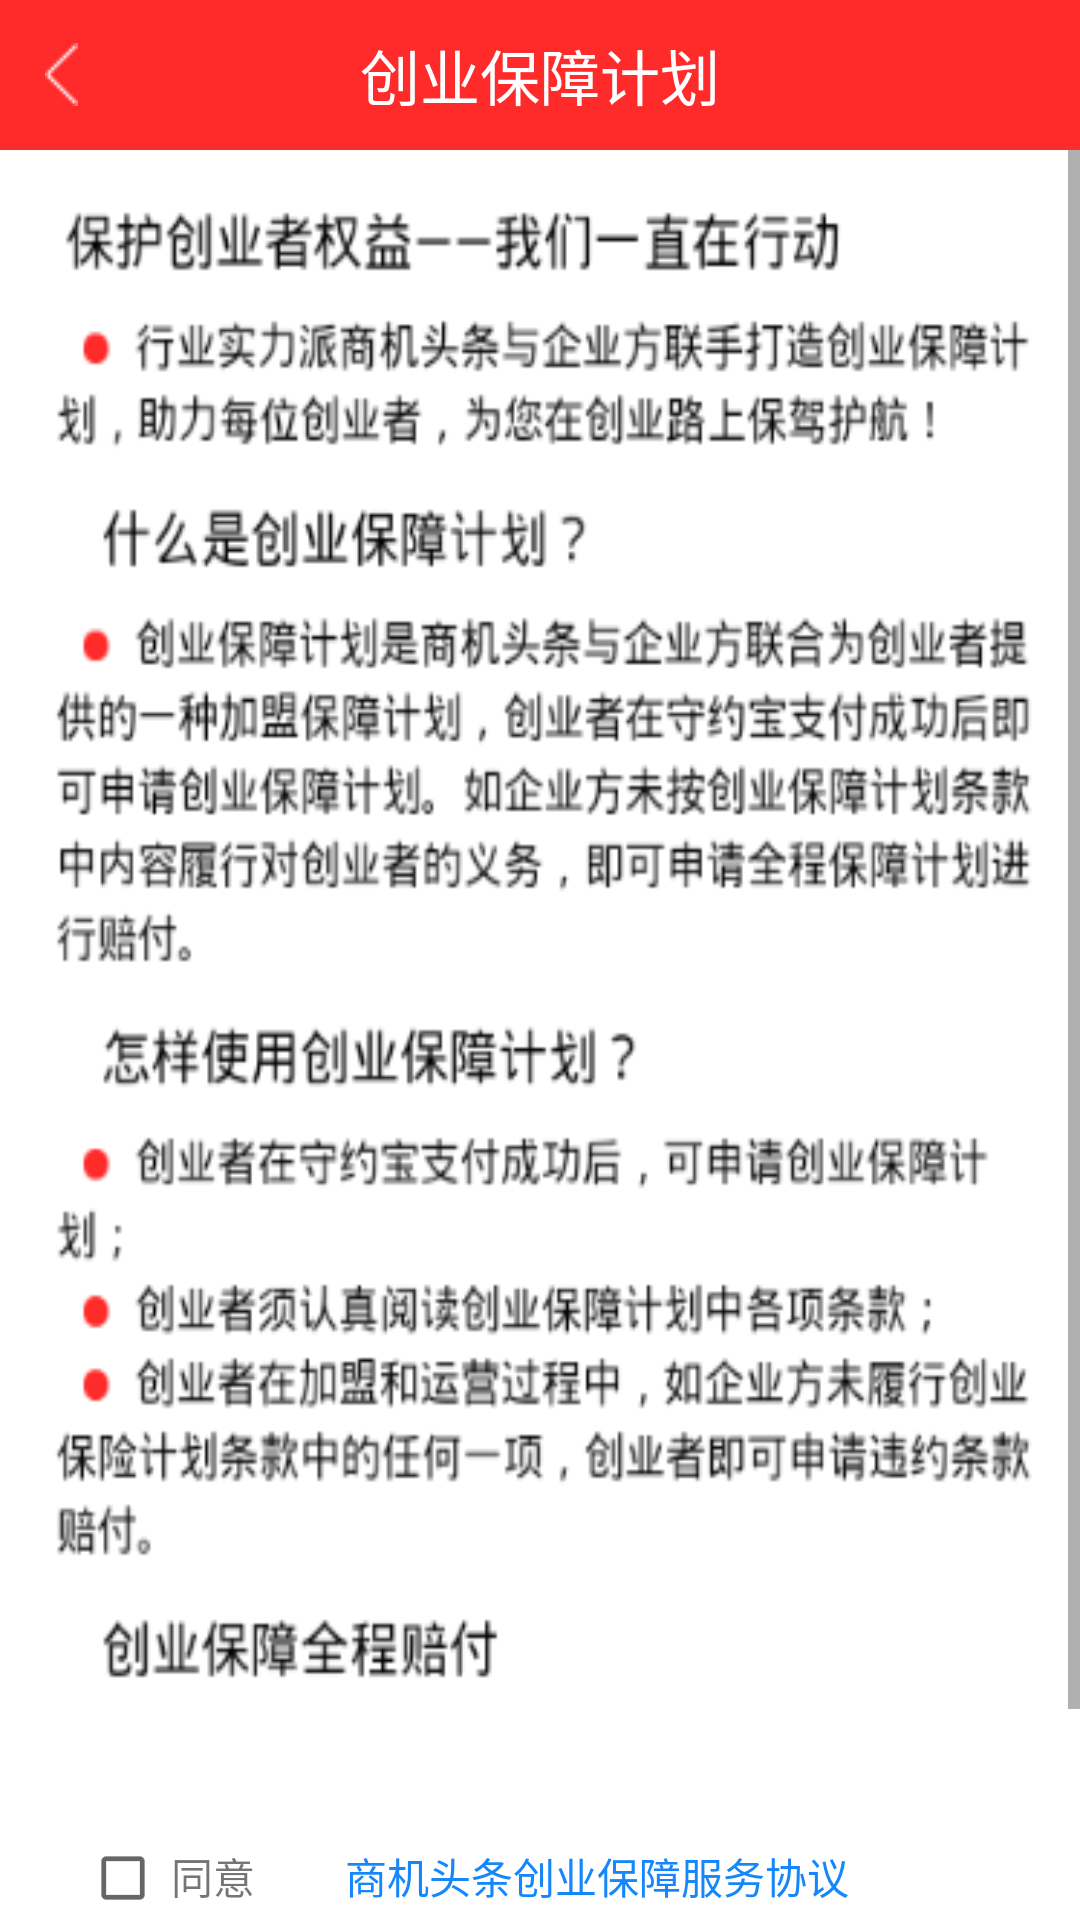

Reconstruct the res/layout file that produces this screen, plus the resources it refers to.
<!-- AndroidManifest.xml: application theme Theme -->
<!-- res/layout/activity_jihua.xml -->
<?xml version="1.0" encoding="utf-8"?>
<LinearLayout xmlns:android="http://schemas.android.com/apk/res/android"
    android:layout_width="match_parent"
    android:layout_height="match_parent"
    android:orientation="vertical"
    android:background="#ffffff">
    <RelativeLayout
        android:layout_width="match_parent"
        android:layout_height="50dp"
        android:background="#FF2B2B">
        <ImageView
            android:id="@+id/jihua_fan"
            android:layout_width="wrap_content"
            android:layout_height="wrap_content"
            android:layout_centerVertical="true"
            android:layout_marginLeft="15dp"
            android:src="@drawable/fanhui"/>
        <TextView
            android:layout_width="wrap_content"
            android:layout_height="wrap_content"
            android:textColor="#ffffff"
            android:layout_centerInParent="true"
            android:textSize="20sp"
            android:text="创业保障计划"/>
    </RelativeLayout>
   <ScrollView
       android:layout_width="match_parent"
       android:layout_height="match_parent">
    <LinearLayout
        android:layout_width="match_parent"
        android:layout_height="match_parent"
        android:orientation="vertical"
        android:background="#ffffff">
   <ImageView
       android:layout_marginTop="20dp"
       android:layout_width="match_parent"
       android:scaleType="fitXY"
       android:layout_height="540dp"
       android:src="@drawable/jihua"/>
    <LinearLayout
        android:layout_width="match_parent"
        android:layout_height="wrap_content"
        android:orientation="horizontal">
        <CheckBox
            android:layout_marginLeft="25dp"
            android:layout_width="wrap_content"
            android:layout_height="wrap_content"
            android:scaleX="0.8"
            android:scaleY="0.8"/>
        <TextView
            android:layout_width="wrap_content"
            android:layout_height="wrap_content"
            android:text="同意"/>
        <TextView
            android:layout_marginLeft="30dp"
            android:textColor="#1587FA"
            android:layout_width="match_parent"
            android:layout_height="wrap_content"
            android:text="商机头条创业保障服务协议"/>
    </LinearLayout>
   <Button
       android:id="@+id/shenqing"
       android:layout_marginTop="30dp"
       android:layout_width="match_parent"
       android:layout_height="wrap_content"
       android:textColor="#ffffff"
       android:text="申请创业保险"
       android:background="#FF5656"/>
    </LinearLayout>
   </ScrollView>
</LinearLayout>
<!-- resources referenced by this layout -->
<resources>
  <!-- drawable fanhui: png bitmap (drawable, 170 bytes) -->
  <!-- drawable jihua: png bitmap (drawable, 28238 bytes) -->
  <style name="Theme" parent="Theme.AppCompat.DayNight.NoActionBar">
          
          <item name="colorPrimary">@color/colorPrimary</item>
          <item name="colorPrimaryDark">@color/colorPrimaryDark</item>
          <item name="colorAccent">@color/colorAccent</item>
      </style>
  <!-- not gathered from this repository: default colours our renderer supplied (Android Studio template values) -->
  <color name="colorPrimary">#FF6200EE</color>
  <color name="colorPrimaryDark">#FF3700B3</color>
  <color name="colorAccent">#FF03DAC5</color>
</resources>
